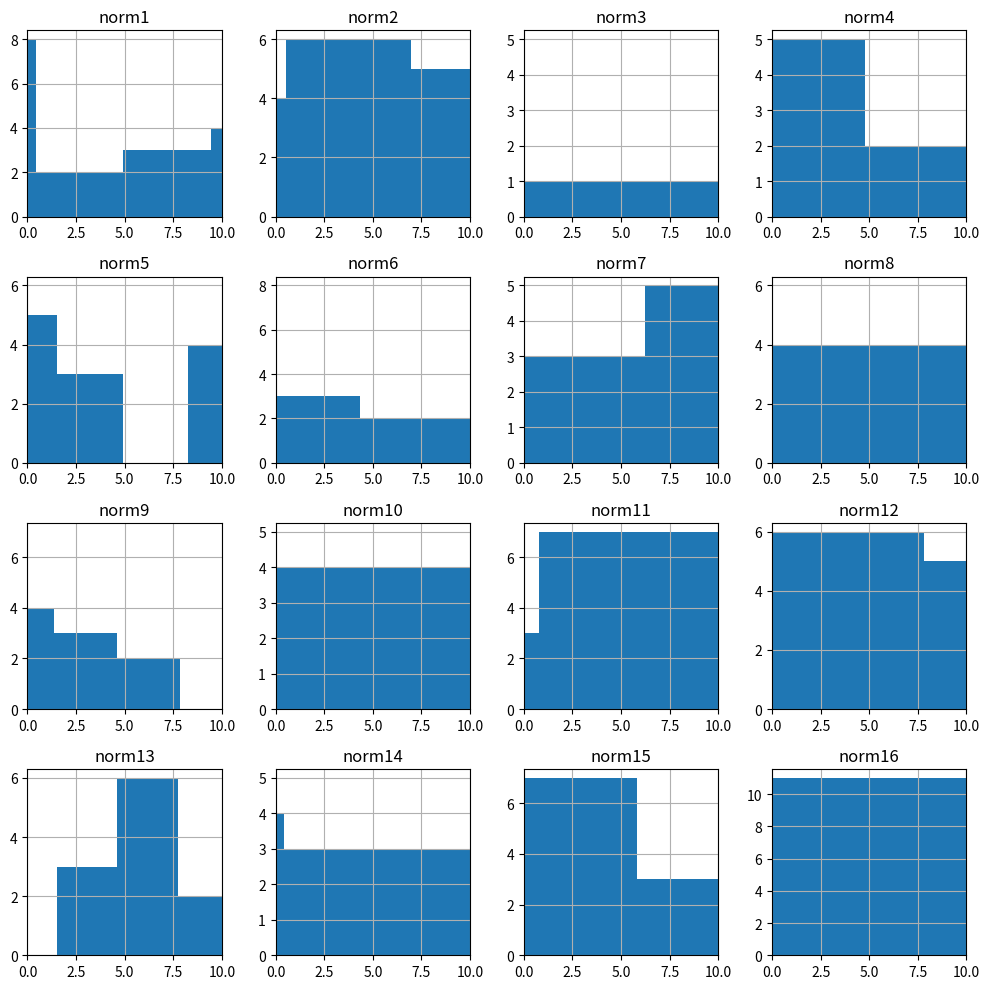

Reproduce this figure in Python.
import numpy as np
import matplotlib.pyplot as plt
import pandas as pd
'''
data1 = np.random.normal(100, 10, 250)  # parameters here are loc=mean, scale = sd, and size
data2 = np.random.normal(200, 15, 250)
data3 = np.random.normal(300, 17, 250)
data4 = np.random.normal(400, 16, 250)
'''

loc = [1, 2, 3, 4]
scale = [10, 20, 30, 40]

norm_list = []

for i in range(len(loc)):
    for i in range(len(scale)):
        normal_data = np.random.normal(loc=loc[i], scale=scale[i], size=25)
        norm_list.append(normal_data)


#print(norm_list)


normdf = {'norm1': norm_list[0],
            'norm2': norm_list[1],
            'norm3': norm_list[2],
            'norm4': norm_list[3],
            'norm5': norm_list[4],
            'norm6': norm_list[5],
            'norm7': norm_list[6],
            'norm8': norm_list[7],
            'norm9': norm_list[8],
            'norm10': norm_list[9],
            'norm11': norm_list[10],
            'norm12': norm_list[11],
            'norm13': norm_list[12],
            'norm14': norm_list[13],
            'norm15': norm_list[14],
            'norm16': norm_list[15],

            }
df = pd.DataFrame(normdf)

def draw_histograms1(df, variables, n_rows, n_cols):
    fig=plt.figure(figsize=(10,10))
    for i, var_name in enumerate(variables):
        ax=fig.add_subplot(n_rows,n_cols,i+1)
        df[var_name].hist(ax=ax)
        ax.set_title(var_name)
        plt.xlim(0,10)
    fig.tight_layout()
    # Improves appearance a bit.
    plt.show()

draw_histograms1(df, df.columns, 4,4)

